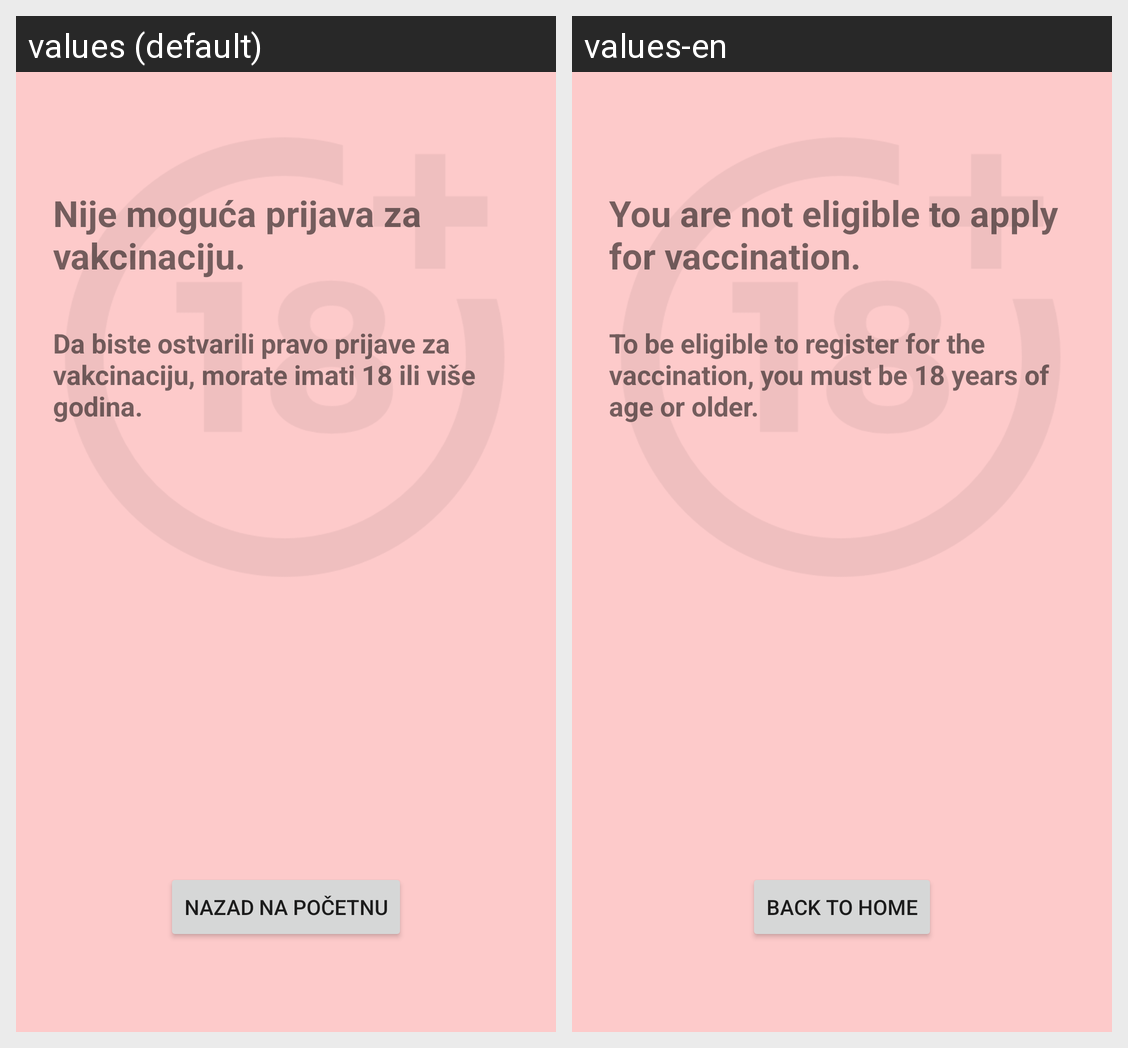

Here is an Android app screen in its default locale and in the app's own translations. Write out the translated-string differences for the strings that appear on this screen.
Android screen res/layout/fragment_bad_age.xml rendered under 2 locales, left to right: values (default), values-en. Device: Nexus 5 (rendered at 1080×1920; each locale shown at half size, 540×960, under a caption strip naming it); theme Theme.CovApp.
Strings drawn on this screen, with the default value and each locale's value (text and hints the layout hard-codes, and strings that could not be matched under every locale, appear in the picture but are not listed):

back_to_home
  values: Nazad na početnu
  values-en: Back to home

unable
  values: Nije moguća prijava za vakcinaciju.
  values-en: You are not eligible to apply for vaccination.

bad_age
  values: Da biste ostvarili pravo prijave za vakcinaciju, morate imati 18 ili više godina.
  values-en: To be eligible to register for the vaccination, you must be 18 years of age or older.
